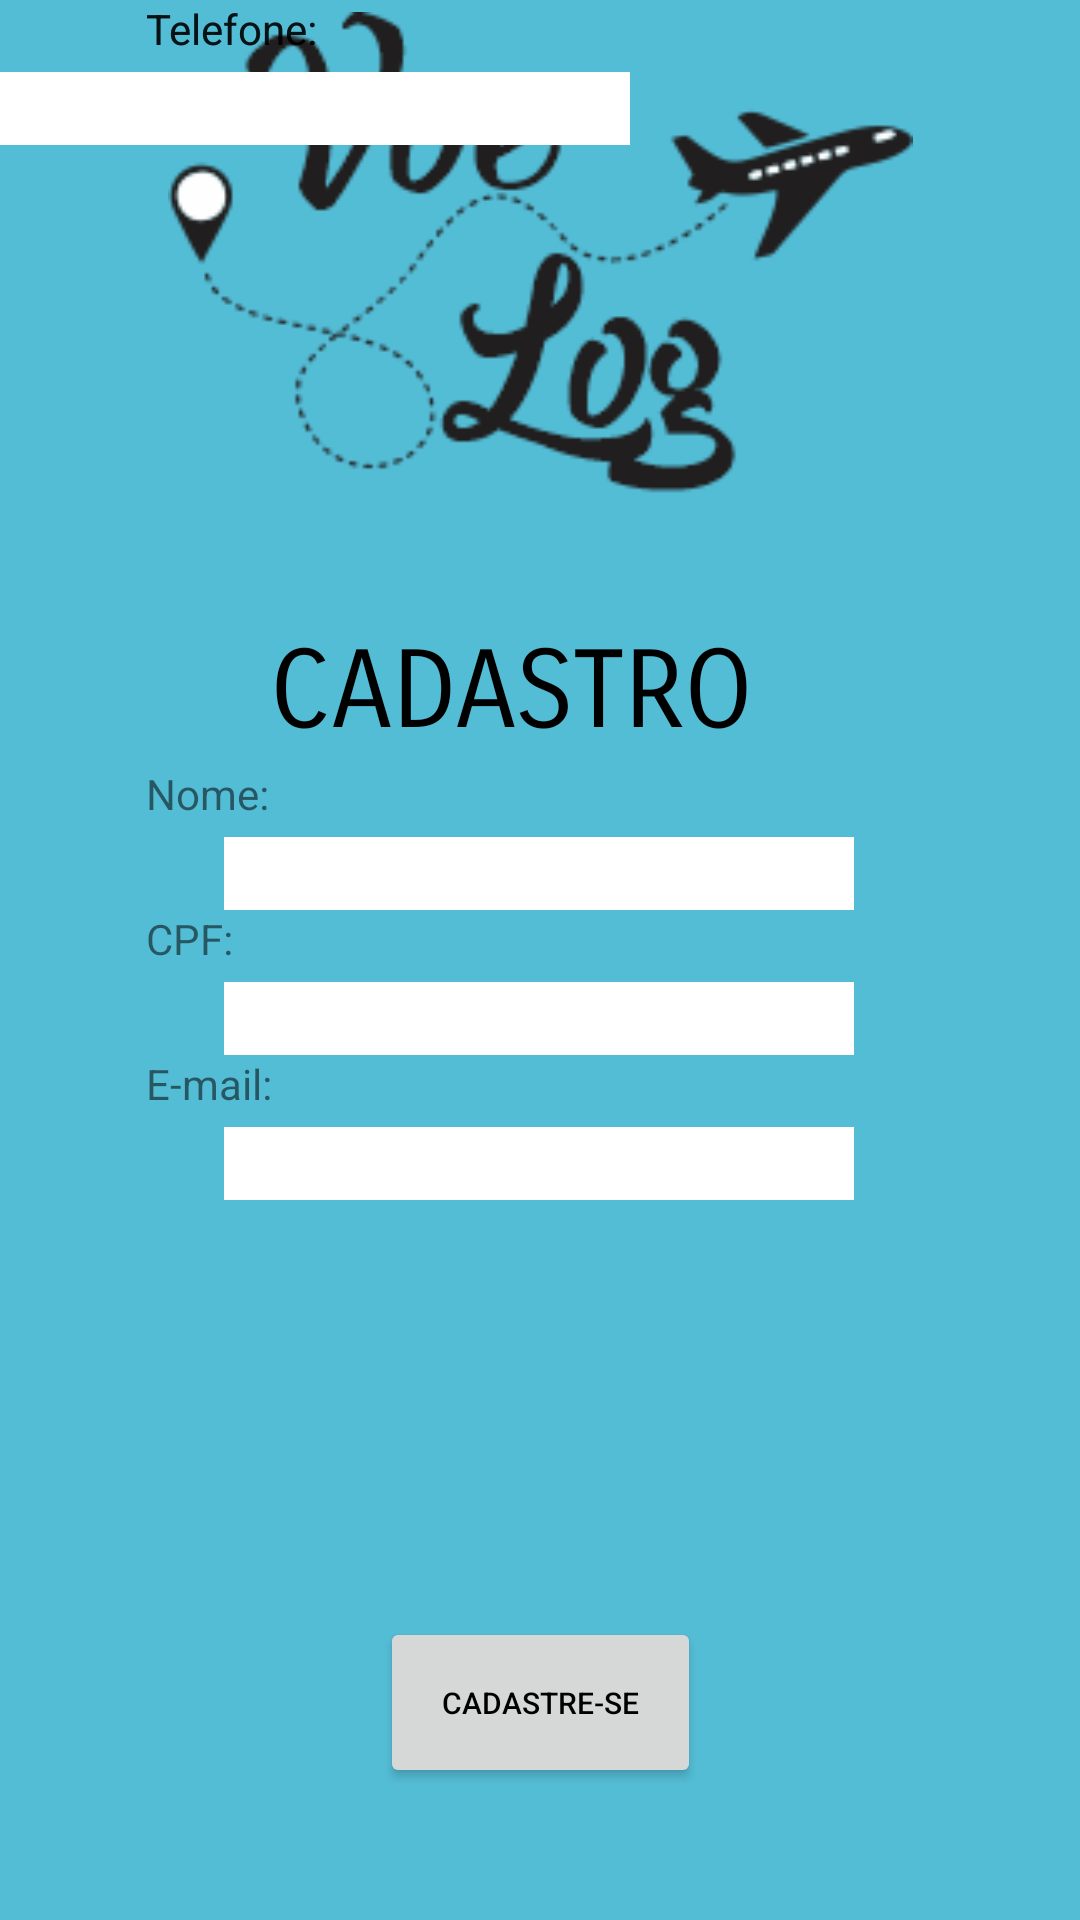

Produce the Android XML layout that renders to this screen, including the resource entries it uses.
<!-- AndroidManifest.xml: application theme AppTheme -->
<!-- res/layout/activity_main.xml -->
<?xml version="1.0" encoding="utf-8"?>

<androidx.constraintlayout.widget.ConstraintLayout xmlns:android="http://schemas.android.com/apk/res/android"
    xmlns:app="http://schemas.android.com/apk/res-auto"
    xmlns:tools="http://schemas.android.com/tools"
    android:layout_width="match_parent"
    android:layout_height="match_parent"
    android:background="#54BDD6"
    tools:context=".MainActivity">

    <TextView
        android:id="@+id/textView"
        android:layout_width="180dp"
        android:layout_height="36dp"
        android:layout_marginTop="44dp"
        android:fontFamily="sans-serif-smallcaps"
        android:text="CADASTRO"
        android:textColor="#000000"
        android:textSize="36sp"
        app:layout_constraintEnd_toEndOf="@+id/imageView"
        app:layout_constraintHorizontal_bias="0.493"
        app:layout_constraintStart_toStartOf="@+id/imageView"
        app:layout_constraintTop_toBottomOf="@+id/imageView" />

    <Button
        android:id="@+id/button2"
        android:layout_width="107dp"
        android:layout_height="57dp"
        android:layout_marginBottom="44dp"
        android:shadowColor="#000000"
        android:text="Cadastre-se"
        android:textColor="#000000"
        android:textSize="10sp"
        app:layout_constraintBottom_toBottomOf="parent"
        app:layout_constraintEnd_toEndOf="parent"
        app:layout_constraintStart_toStartOf="parent" />

    <ImageView
        android:id="@+id/imageView"
        android:layout_width="263dp"
        android:layout_height="161dp"
        android:layout_marginTop="4dp"
        app:layout_constraintEnd_toEndOf="parent"
        app:layout_constraintStart_toStartOf="parent"
        app:layout_constraintTop_toTopOf="parent"
        app:srcCompat="@drawable/sem_t_tulo_1" />

    <TextView
        android:id="@+id/textView2"
        android:layout_width="wrap_content"
        android:layout_height="wrap_content"
        android:layout_marginTop="10dp"
        android:text="Nome:"
        app:layout_constraintStart_toStartOf="@+id/imageView"
        app:layout_constraintTop_toBottomOf="@+id/textView" />

    <EditText
        android:id="@+id/editTextTextPersonName2"
        android:layout_width="wrap_content"
        android:layout_height="wrap_content"
        android:layout_marginTop="5dp"
        android:background="#FFFFFF"
        android:backgroundTint="#FFFFFF"
        android:ems="10"
        android:inputType="textPersonName"
        app:layout_constraintEnd_toEndOf="@+id/textView"
        app:layout_constraintStart_toStartOf="@+id/textView"
        app:layout_constraintTop_toBottomOf="@+id/textView2" />

    <TextView
        android:id="@+id/textView3"
        android:layout_width="wrap_content"
        android:layout_height="wrap_content"
        android:text="E-mail:"
        app:layout_constraintStart_toStartOf="@+id/textView4"
        app:layout_constraintTop_toBottomOf="@+id/editTextNumber" />

    <TextView
        android:id="@+id/textView5"
        android:layout_width="wrap_content"
        android:layout_height="wrap_content"
        android:text="Telefone:"
        app:layout_constraintStart_toStartOf="@+id/textView3"
        tools:layout_editor_absoluteY="400dp" />

    <TextView
        android:id="@+id/textView6"
        android:layout_width="wrap_content"
        android:layout_height="wrap_content"
        android:text="Telefone:"
        app:layout_constraintStart_toStartOf="@+id/textView5"
        tools:layout_editor_absoluteY="449dp" />

    <TextView
        android:id="@+id/textView7"
        android:layout_width="wrap_content"
        android:layout_height="wrap_content"
        android:text="Telefone:"
        app:layout_constraintStart_toStartOf="@+id/textView6"
        tools:layout_editor_absoluteY="498dp" />

    <TextView
        android:id="@+id/textView4"
        android:layout_width="wrap_content"
        android:layout_height="wrap_content"
        android:text="CPF:"
        app:layout_constraintStart_toStartOf="@+id/textView2"
        app:layout_constraintTop_toBottomOf="@+id/editTextTextPersonName2" />

    <EditText
        android:id="@+id/editTextTextPersonName6"
        android:layout_width="wrap_content"
        android:layout_height="wrap_content"
        android:layout_marginTop="5dp"
        android:background="#FFFFFF"
        android:ems="10"
        android:inputType="textPersonName"
        app:layout_constraintTop_toBottomOf="@+id/textView7"
        tools:layout_editor_absoluteX="101dp" />

    <EditText
        android:id="@+id/editTextNumber"
        android:layout_width="wrap_content"
        android:layout_height="wrap_content"
        android:layout_marginTop="5dp"
        android:background="#FFFFFF"
        android:ems="10"
        android:inputType="number"
        app:layout_constraintEnd_toEndOf="@+id/editTextTextPersonName2"
        app:layout_constraintStart_toStartOf="@+id/editTextTextPersonName2"
        app:layout_constraintTop_toBottomOf="@+id/textView4" />

    <EditText
        android:id="@+id/editTextTextEmailAddress"
        android:layout_width="wrap_content"
        android:layout_height="wrap_content"
        android:layout_marginTop="5dp"
        android:background="#FFFFFF"
        android:ems="10"
        android:inputType="textEmailAddress"
        app:layout_constraintEnd_toEndOf="@+id/editTextNumber"
        app:layout_constraintStart_toStartOf="@+id/editTextNumber"
        app:layout_constraintTop_toBottomOf="@+id/textView3" />

</androidx.constraintlayout.widget.ConstraintLayout>
<!-- resources referenced by this layout -->
<resources>
  <!-- drawable sem_t_tulo_1: png bitmap (drawable, 15021 bytes) -->
  <style name="AppTheme" parent="Theme.AppCompat.Light.DarkActionBar">
          
          <item name="colorPrimary">@color/colorPrimary</item>
          <item name="colorPrimaryDark">@color/colorPrimaryDark</item>
          <item name="colorAccent">@color/colorAccent</item>
          <item name="android:statusBarColor">#00BCD4</item>
      </style>
  <!-- not gathered from this repository: default colours our renderer supplied (Android Studio template values) -->
  <color name="colorPrimary">#FF6200EE</color>
  <color name="colorPrimaryDark">#FF3700B3</color>
  <color name="colorAccent">#FF03DAC5</color>
</resources>
